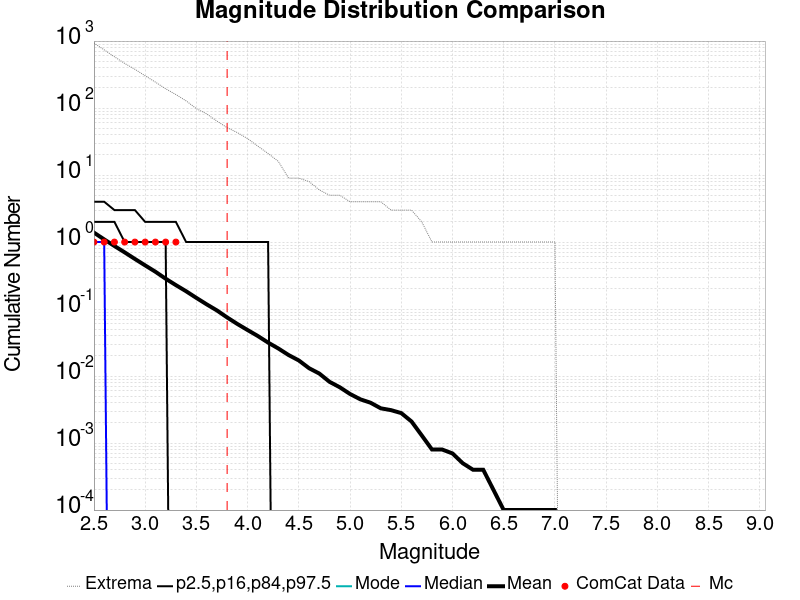

Values plotted in this chart, from the file beside it:
Magnitude, ComCat Data, Simulation Mean, Simulation Median, Simulation Mode, Simulation Minimum, Simulation Maximum, 2.5 %-ile, 16 %-ile, 84 %-ile, 97.5 %-ile
2.5, 1.0, 1.383, 1.0, 0.0, 0.0, 934.0, 0.0, 0.0, 2.0, 4.0
2.6, 1.0, 1.096, 1.0, 0.0, 0.0, 739.0, 0.0, 0.0, 2.0, 4.0
2.7, 1.0, 0.8734, 0.0, 0.0, 0.0, 583.0, 0.0, 0.0, 2.0, 3.0
2.8, 1.0, 0.7017, 0.0, 0.0, 0.0, 464.0, 0.0, 0.0, 1.0, 3.0
2.9, 1.0, 0.5594, 0.0, 0.0, 0.0, 379.0, 0.0, 0.0, 1.0, 3.0
3.0, 1.0, 0.4484, 0.0, 0.0, 0.0, 303.0, 0.0, 0.0, 1.0, 2.0
3.1, 1.0, 0.3607, 0.0, 0.0, 0.0, 244.0, 0.0, 0.0, 1.0, 2.0
3.2, 1.0, 0.2837, 0.0, 0.0, 0.0, 194.0, 0.0, 0.0, 1.0, 2.0
3.3, 1.0, 0.2277, 0.0, 0.0, 0.0, 159.0, 0.0, 0.0, 0.0, 2.0
3.4, 0.0, 0.1843, 0.0, 0.0, 0.0, 128.0, 0.0, 0.0, 0.0, 1.0
3.5, 0.0, 0.1467, 0.0, 0.0, 0.0, 98.0, 0.0, 0.0, 0.0, 1.0
3.6, 0.0, 0.1177, 0.0, 0.0, 0.0, 82.0, 0.0, 0.0, 0.0, 1.0
3.7, 0.0, 0.0955, 0.0, 0.0, 0.0, 64.0, 0.0, 0.0, 0.0, 1.0
3.8, 0.0, 0.075, 0.0, 0.0, 0.0, 51.0, 0.0, 0.0, 0.0, 1.0
3.9, 0.0, 0.0599, 0.0, 0.0, 0.0, 43.0, 0.0, 0.0, 0.0, 1.0
4.0, 0.0, 0.0486, 0.0, 0.0, 0.0, 35.0, 0.0, 0.0, 0.0, 1.0
4.1, 0.0, 0.0396, 0.0, 0.0, 0.0, 27.0, 0.0, 0.0, 0.0, 1.0
4.2, 0.0, 0.0316, 0.0, 0.0, 0.0, 21.0, 0.0, 0.0, 0.0, 1.0
4.3, 0.0, 0.0258, 0.0, 0.0, 0.0, 16.0, 0.0, 0.0, 0.0, 0.0
4.4, 0.0, 0.0206, 0.0, 0.0, 0.0, 9.0, 0.0, 0.0, 0.0, 0.0
4.5, 0.0, 0.0171, 0.0, 0.0, 0.0, 9.0, 0.0, 0.0, 0.0, 0.0
4.6, 0.0, 0.0131, 0.0, 0.0, 0.0, 8.0, 0.0, 0.0, 0.0, 0.0
4.7, 0.0, 0.0109, 0.0, 0.0, 0.0, 6.0, 0.0, 0.0, 0.0, 0.0
4.8, 0.0, 0.0082, 0.0, 0.0, 0.0, 5.0, 0.0, 0.0, 0.0, 0.0
4.9, 0.0, 0.0068, 0.0, 0.0, 0.0, 5.0, 0.0, 0.0, 0.0, 0.0
5.0, 0.0, 0.0054, 0.0, 0.0, 0.0, 4.0, 0.0, 0.0, 0.0, 0.0
5.1, 0.0, 0.0045, 0.0, 0.0, 0.0, 4.0, 0.0, 0.0, 0.0, 0.0
5.2, 0.0, 0.004, 0.0, 0.0, 0.0, 4.0, 0.0, 0.0, 0.0, 0.0
5.3, 0.0, 0.0033, 0.0, 0.0, 0.0, 4.0, 0.0, 0.0, 0.0, 0.0
5.4, 0.0, 0.0031, 0.0, 0.0, 0.0, 3.0, 0.0, 0.0, 0.0, 0.0
5.5, 0.0, 0.0028, 0.0, 0.0, 0.0, 3.0, 0.0, 0.0, 0.0, 0.0
5.6, 0.0, 0.0021, 0.0, 0.0, 0.0, 3.0, 0.0, 0.0, 0.0, 0.0
5.7, 0.0, 0.0013, 0.0, 0.0, 0.0, 2.0, 0.0, 0.0, 0.0, 0.0
5.8, 0.0, 8.0E-4, 0.0, 0.0, 0.0, 1.0, 0.0, 0.0, 0.0, 0.0
5.9, 0.0, 8.0E-4, 0.0, 0.0, 0.0, 1.0, 0.0, 0.0, 0.0, 0.0
6.0, 0.0, 7.0E-4, 0.0, 0.0, 0.0, 1.0, 0.0, 0.0, 0.0, 0.0
6.1, 0.0, 5.0E-4, 0.0, 0.0, 0.0, 1.0, 0.0, 0.0, 0.0, 0.0
6.2, 0.0, 4.0E-4, 0.0, 0.0, 0.0, 1.0, 0.0, 0.0, 0.0, 0.0
6.3, 0.0, 4.0E-4, 0.0, 0.0, 0.0, 1.0, 0.0, 0.0, 0.0, 0.0
6.4, 0.0, 2.0E-4, 0.0, 0.0, 0.0, 1.0, 0.0, 0.0, 0.0, 0.0
6.5, 0.0, 1.0E-4, 0.0, 0.0, 0.0, 1.0, 0.0, 0.0, 0.0, 0.0
6.6, 0.0, 1.0E-4, 0.0, 0.0, 0.0, 1.0, 0.0, 0.0, 0.0, 0.0
6.7, 0.0, 1.0E-4, 0.0, 0.0, 0.0, 1.0, 0.0, 0.0, 0.0, 0.0
6.8, 0.0, 1.0E-4, 0.0, 0.0, 0.0, 1.0, 0.0, 0.0, 0.0, 0.0
6.9, 0.0, 1.0E-4, 0.0, 0.0, 0.0, 1.0, 0.0, 0.0, 0.0, 0.0
7.0, 0.0, 1.0E-4, 0.0, 0.0, 0.0, 1.0, 0.0, 0.0, 0.0, 0.0
7.1, 0.0, 0.0, 0.0, 0.0, 0.0, 0.0, 0.0, 0.0, 0.0, 0.0
7.2, 0.0, 0.0, 0.0, 0.0, 0.0, 0.0, 0.0, 0.0, 0.0, 0.0
7.3, 0.0, 0.0, 0.0, 0.0, 0.0, 0.0, 0.0, 0.0, 0.0, 0.0
7.4, 0.0, 0.0, 0.0, 0.0, 0.0, 0.0, 0.0, 0.0, 0.0, 0.0
7.5, 0.0, 0.0, 0.0, 0.0, 0.0, 0.0, 0.0, 0.0, 0.0, 0.0
7.6, 0.0, 0.0, 0.0, 0.0, 0.0, 0.0, 0.0, 0.0, 0.0, 0.0
7.7, 0.0, 0.0, 0.0, 0.0, 0.0, 0.0, 0.0, 0.0, 0.0, 0.0
7.8, 0.0, 0.0, 0.0, 0.0, 0.0, 0.0, 0.0, 0.0, 0.0, 0.0
7.9, 0.0, 0.0, 0.0, 0.0, 0.0, 0.0, 0.0, 0.0, 0.0, 0.0
8.0, 0.0, 0.0, 0.0, 0.0, 0.0, 0.0, 0.0, 0.0, 0.0, 0.0
8.1, 0.0, 0.0, 0.0, 0.0, 0.0, 0.0, 0.0, 0.0, 0.0, 0.0
8.2, 0.0, 0.0, 0.0, 0.0, 0.0, 0.0, 0.0, 0.0, 0.0, 0.0
8.3, 0.0, 0.0, 0.0, 0.0, 0.0, 0.0, 0.0, 0.0, 0.0, 0.0
8.4, 0.0, 0.0, 0.0, 0.0, 0.0, 0.0, 0.0, 0.0, 0.0, 0.0
... 6 more rows
